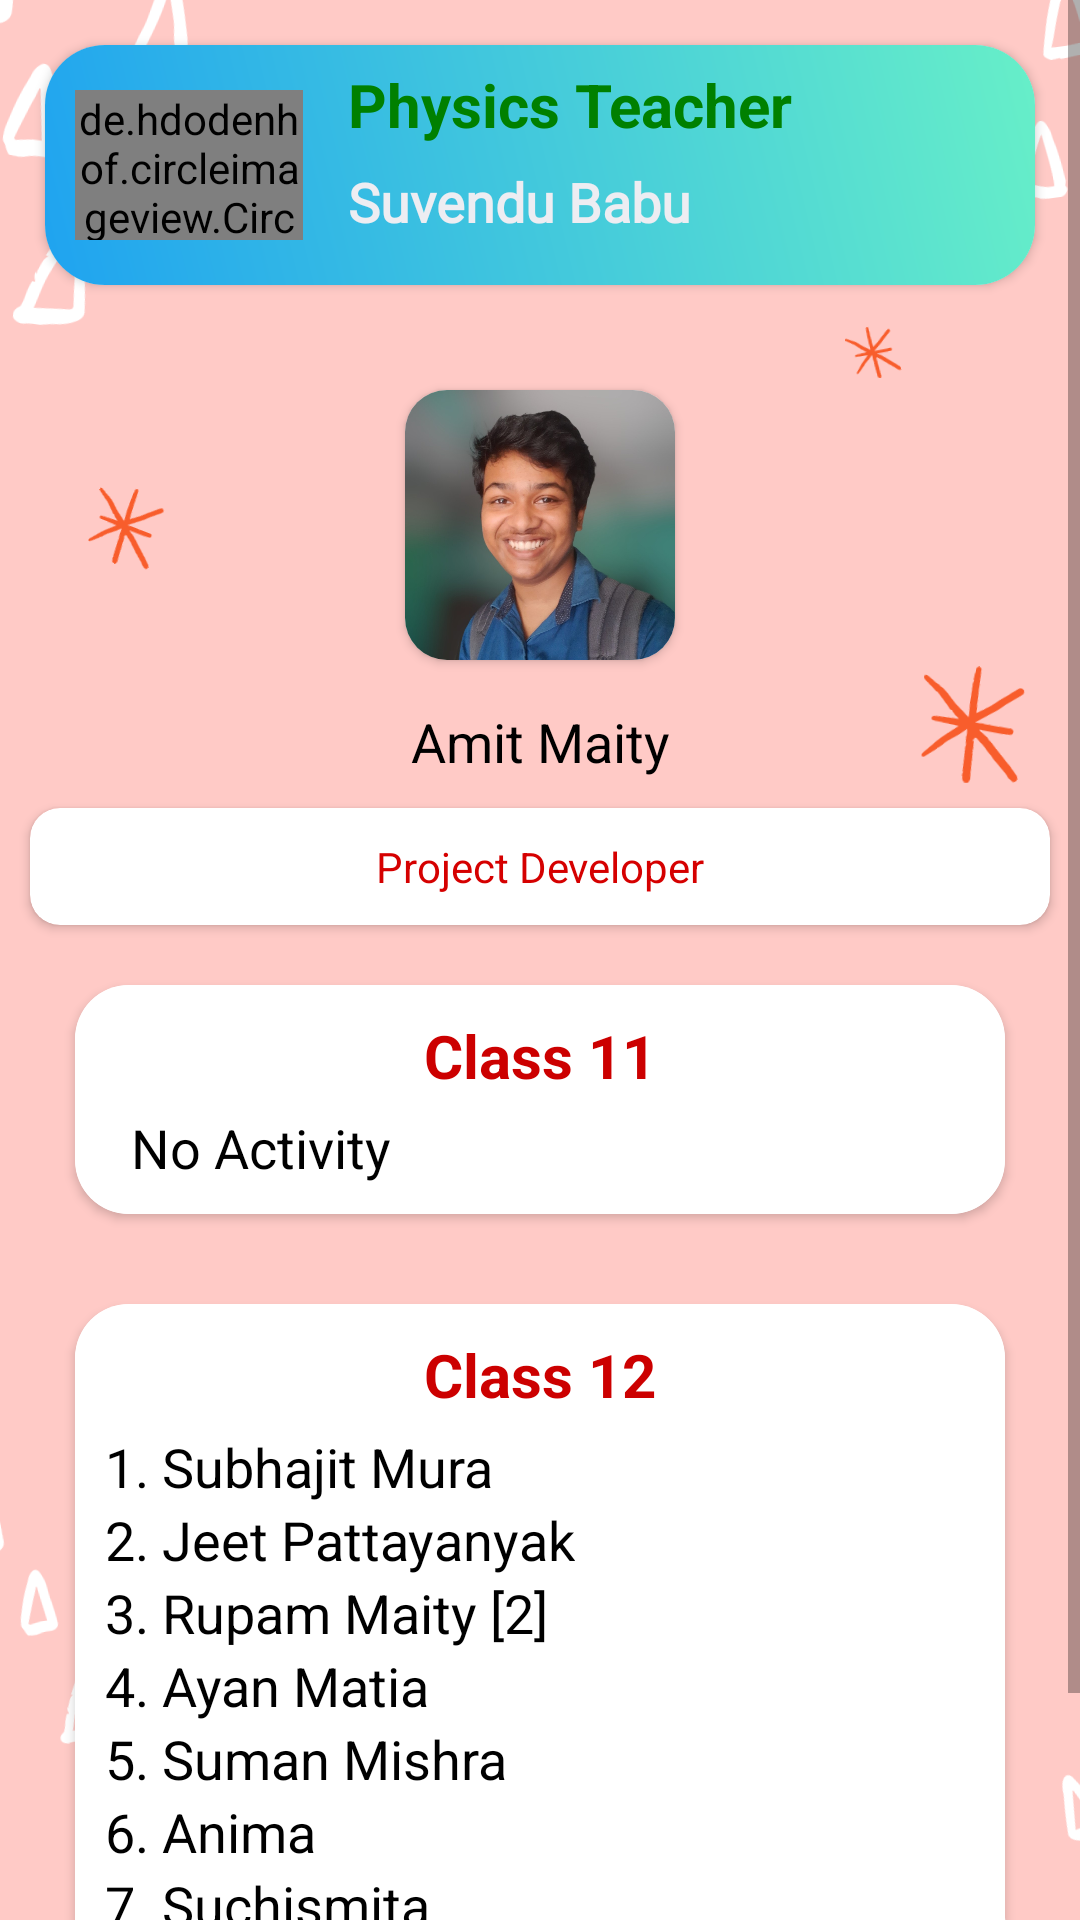

Android layout source for this screen:
<!-- AndroidManifest.xml: application theme AppTheme -->
<!-- res/layout/activity_aboutus.xml -->
<?xml version="1.0" encoding="utf-8"?>
<LinearLayout xmlns:android="http://schemas.android.com/apk/res/android"
    xmlns:app="http://schemas.android.com/apk/res-auto"
    xmlns:tools="http://schemas.android.com/tools"
    android:layout_width="match_parent"
    android:orientation="vertical"
    android:layout_height="match_parent"
    android:background="@drawable/try1"
    tools:context=".AboutusActivity">



    <ScrollView
        android:layout_width="match_parent"
        android:layout_height="wrap_content">


        <LinearLayout
            android:layout_width="match_parent"
            android:layout_height="wrap_content"
            android:orientation="vertical">



            <androidx.cardview.widget.CardView
                android:layout_width="match_parent"
                android:layout_margin="15dp"
                android:padding="5dp"
                app:cardCornerRadius="20dp"
                android:layout_height="80dp">


                <LinearLayout
                    android:layout_width="match_parent"
                    android:layout_height="match_parent"
                    android:background="@drawable/aboutround"
                    android:orientation="horizontal"
                    android:weightSum="4">


                    <de.hdodenhof.circleimageview.CircleImageView
                        android:layout_width="0dp"
                        android:layout_height="50dp"
                        android:layout_marginStart="10dp"
                        app:civ_border_width="2dp"
                       android:src="@drawable/profile_image"
                        app:civ_border_color="@android:color/white"
                        android:layout_gravity="center"
                        android:layout_weight="1" />

                    <LinearLayout
                        android:layout_width="0dp"
                        android:layout_height="match_parent"
                        android:orientation="vertical"
                        android:layout_marginStart="15dp"
                        android:layout_weight="3"
                        android:weightSum="2">

                        <TextView
                            android:layout_width="wrap_content"
                            android:layout_height="0dp"
                            android:layout_gravity="center_vertical"
                            android:textSize="20sp"
                            android:gravity="center_vertical"
                            android:textColor="@color/latro"
                            android:textStyle="bold"
                            android:layout_weight="1"
                            android:text="Physics Teacher"/>
                        <TextView
                            android:layout_width="wrap_content"
                            android:layout_height="0dp"
                            android:layout_weight="1"
                            android:textSize="18sp"
                            android:fontFamily="@font/carter_one"
                            android:textStyle="bold"
                            android:textColor="@color/color_white"
                            android:layout_gravity="center_vertical"
                            android:text="Suvendu Babu"/>
                    </LinearLayout>

                </LinearLayout>


            </androidx.cardview.widget.CardView>



            <LinearLayout
                android:layout_width="match_parent"
                android:layout_height="wrap_content"
                android:orientation="vertical"
                android:layout_weight="1">


                <androidx.cardview.widget.CardView
                    android:layout_width="90dp"
                    android:layout_marginTop="20dp"
                    android:layout_height="90dp"
                    android:layout_marginBottom="10dp"
                    android:elevation="15dp"
                    android:layout_gravity="center_horizontal"
                    app:cardCornerRadius="14dp">


                    <ImageView
                        android:layout_width="match_parent"
                        android:layout_height="match_parent"
                        android:scaleType="fitXY"
                        android:src="@drawable/dev01"/>



                </androidx.cardview.widget.CardView>

                <TextView
                    android:layout_width="match_parent"
                    android:layout_height="wrap_content"
                    android:layout_gravity="center_horizontal"
                    android:gravity="center_horizontal"
                    android:layout_marginTop="5dp"
                    android:textSize="18sp"
                    android:textColor="@android:color/black"
                    android:text="Amit Maity"/>


                <androidx.cardview.widget.CardView
                    android:layout_width="match_parent"
                    android:layout_height="wrap_content"
                    android:elevation="10dp"
                    android:layout_margin="10dp"
                    app:cardCornerRadius="10dp">

                    <TextView
                        android:layout_width="match_parent"
                        android:layout_height="match_parent"
                        android:layout_gravity="center_horizontal"
                        android:gravity="center_horizontal"
                        android:layout_marginTop="10dp"
                        android:layout_marginBottom="10dp"
                        android:textSize="14sp"
                        android:textColor="#D50000"
                        android:text="Project Developer"/>


                </androidx.cardview.widget.CardView>








            </LinearLayout>



            <androidx.cardview.widget.CardView
                android:layout_width="match_parent"
                android:layout_marginEnd="25dp"
                android:layout_marginBottom="20dp"
                android:layout_marginTop="10dp"
                app:cardCornerRadius="18dp"
                android:layout_marginStart="25dp"
                android:layout_height="wrap_content">

                <LinearLayout
                    android:layout_width="match_parent"
                    android:layout_height="match_parent"
                    android:padding="10dp"
                    android:background="@android:color/white"
                    android:orientation="vertical">


                    <TextView
                        android:layout_width="wrap_content"
                        android:layout_height="wrap_content"
                        android:textSize="20sp"
                        android:textColor="@android:color/holo_red_dark"
                        android:textStyle="bold"
                        android:layout_marginBottom="5dp"
                        android:layout_gravity="center_horizontal"
                        android:text="Class 11"/>
                    <TextView
                        android:layout_width="wrap_content"
                        android:layout_height="wrap_content"
                        android:textColor="@android:color/black"
                        android:textSize="18sp"
                        android:text="  No Activity"/>



                </LinearLayout>



            </androidx.cardview.widget.CardView>

            <androidx.cardview.widget.CardView
                android:layout_width="match_parent"
                android:layout_marginEnd="25dp"
                android:layout_marginBottom="20dp"
                android:layout_marginTop="10dp"
                app:cardCornerRadius="18dp"
                android:layout_marginStart="25dp"
                android:layout_height="wrap_content">

                <LinearLayout
                    android:layout_width="match_parent"
                    android:layout_height="match_parent"
                    android:padding="10dp"
                    android:background="@android:color/white"
                    android:orientation="vertical">


                    <TextView
                        android:layout_width="wrap_content"
                        android:layout_height="wrap_content"
                        android:textSize="20sp"
                        android:textColor="@android:color/holo_red_dark"
                        android:textStyle="bold"
                        android:layout_marginBottom="5dp"
                        android:layout_gravity="center_horizontal"
                        android:text="Class 12"/>

                    <TextView
                        android:layout_width="wrap_content"
                        android:layout_height="wrap_content"
                        android:textColor="@android:color/black"
                        android:textSize="18sp"
                        android:text="1. Subhajit Mura"/>
                    <TextView
                        android:layout_width="wrap_content"
                        android:layout_height="wrap_content"
                        android:textColor="@android:color/black"
                        android:textSize="18sp"
                        android:text="2. Jeet Pattayanyak"/>
                    <TextView
                        android:layout_width="wrap_content"
                        android:layout_height="wrap_content"
                        android:textColor="@android:color/black"
                        android:textSize="18sp"
                        android:text="3. Rupam Maity [2]"/>
                    <TextView
                        android:layout_width="wrap_content"
                        android:layout_height="wrap_content"
                        android:textColor="@android:color/black"
                        android:textSize="18sp"
                        android:text="4. Ayan Matia"/>
                    <TextView
                        android:layout_width="wrap_content"
                        android:layout_height="wrap_content"
                        android:textColor="@android:color/black"
                        android:textSize="18sp"
                        android:text="5. Suman Mishra"/>
                    <TextView
                        android:layout_width="wrap_content"
                        android:layout_height="wrap_content"
                        android:textColor="@android:color/black"
                        android:textSize="18sp"
                        android:text="6. Anima"/>
                    <TextView
                        android:layout_width="wrap_content"
                        android:layout_height="wrap_content"
                        android:textColor="@android:color/black"
                        android:textSize="18sp"
                        android:text="7. Suchismita"/>
                    <TextView
                        android:layout_width="wrap_content"
                        android:layout_height="wrap_content"
                        android:textColor="@android:color/black"
                        android:textSize="18sp"
                        android:text="8. Santanu Debnath"/>
                    <TextView
                        android:layout_width="wrap_content"
                        android:layout_height="wrap_content"
                        android:textColor="@android:color/black"
                        android:textSize="18sp"
                        android:text="9. Amit Maity"/>


                </LinearLayout>



            </androidx.cardview.widget.CardView>

        </LinearLayout>

    </ScrollView>





</LinearLayout>
<!-- resources referenced by this layout -->
<resources>
  <color name="color_white">#ededf2</color>
  <color name="latro">#008000</color>
  <!-- drawable aboutround (drawable) -->
  <?xml version="1.0" encoding="utf-8"?>
  <shape xmlns:android="http://schemas.android.com/apk/res/android"
      android:shape="rectangle">
  
      <gradient android:angle="45"
          android:startColor="@color/gradend"
          android:endColor="@color/gradEnd"/>
  
      <corners android:radius="15dp"/>
  
  
  </shape>
  <!-- drawable dev01: jpg bitmap (drawable, 132830 bytes) -->
  <!-- drawable try1: png bitmap (drawable, 69088 bytes) -->
  <style name="AppTheme" parent="Theme.MaterialComponents.Light.NoActionBar">
          <item name="colorPrimary">@color/colorPrimary</item>
          <item name="colorPrimaryDark">@color/colorPrimaryDark</item>
          <item name="colorAccent">@color/colorAccent</item>
  
          
          <item name="material_dialog_background">#FFFFFF</item>
          <item name="material_dialog_title_text_color">#000000</item>
          <item name="material_dialog_message_text_color">#5F5F5F</item>
          <item name="material_dialog_positive_button_color">@color/colorAccent</item>
          <item name="material_dialog_positive_button_text_color">#FFFFFF</item>
          <item name="material_dialog_negative_button_text_color">@color/colorAccent</item>
      </style>
  <color name="gradend">#1fa3f0</color>
  <color name="gradEnd">#67EFC8</color>
  <color name="colorPrimary">#950277BD</color>
  <color name="colorPrimaryDark">#BF0277BD</color>
  <color name="colorAccent">#03DAC5</color>
</resources>
